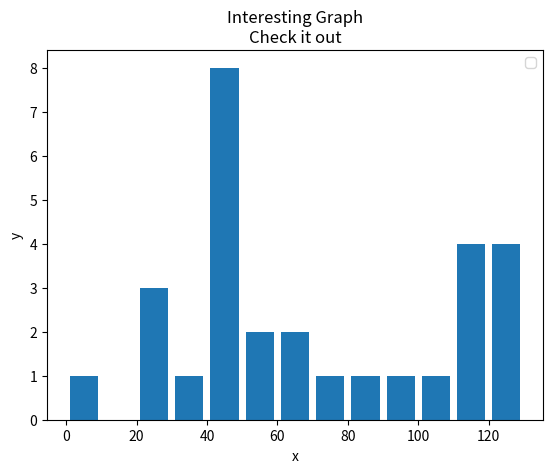

Reproduce this figure in Python.
__author__ = 'ronanpiercehiggins'


import matplotlib.pyplot as plt

population_ages = [22,55,62,45,21,22,34,42,42,42,4,99,102,110,120,121,122,130,111,115,112,80,75,65,54,44,43,42,48]

bins = [0,10,20,30,40,50,60,70,80,90,100,110,120,130]

plt.hist(population_ages,bins, histtype='bar', rwidth=0.8)

plt.xlabel('x')
plt.ylabel('y')
plt.title('Interesting Graph\nCheck it out')
plt.legend()
plt.show()


